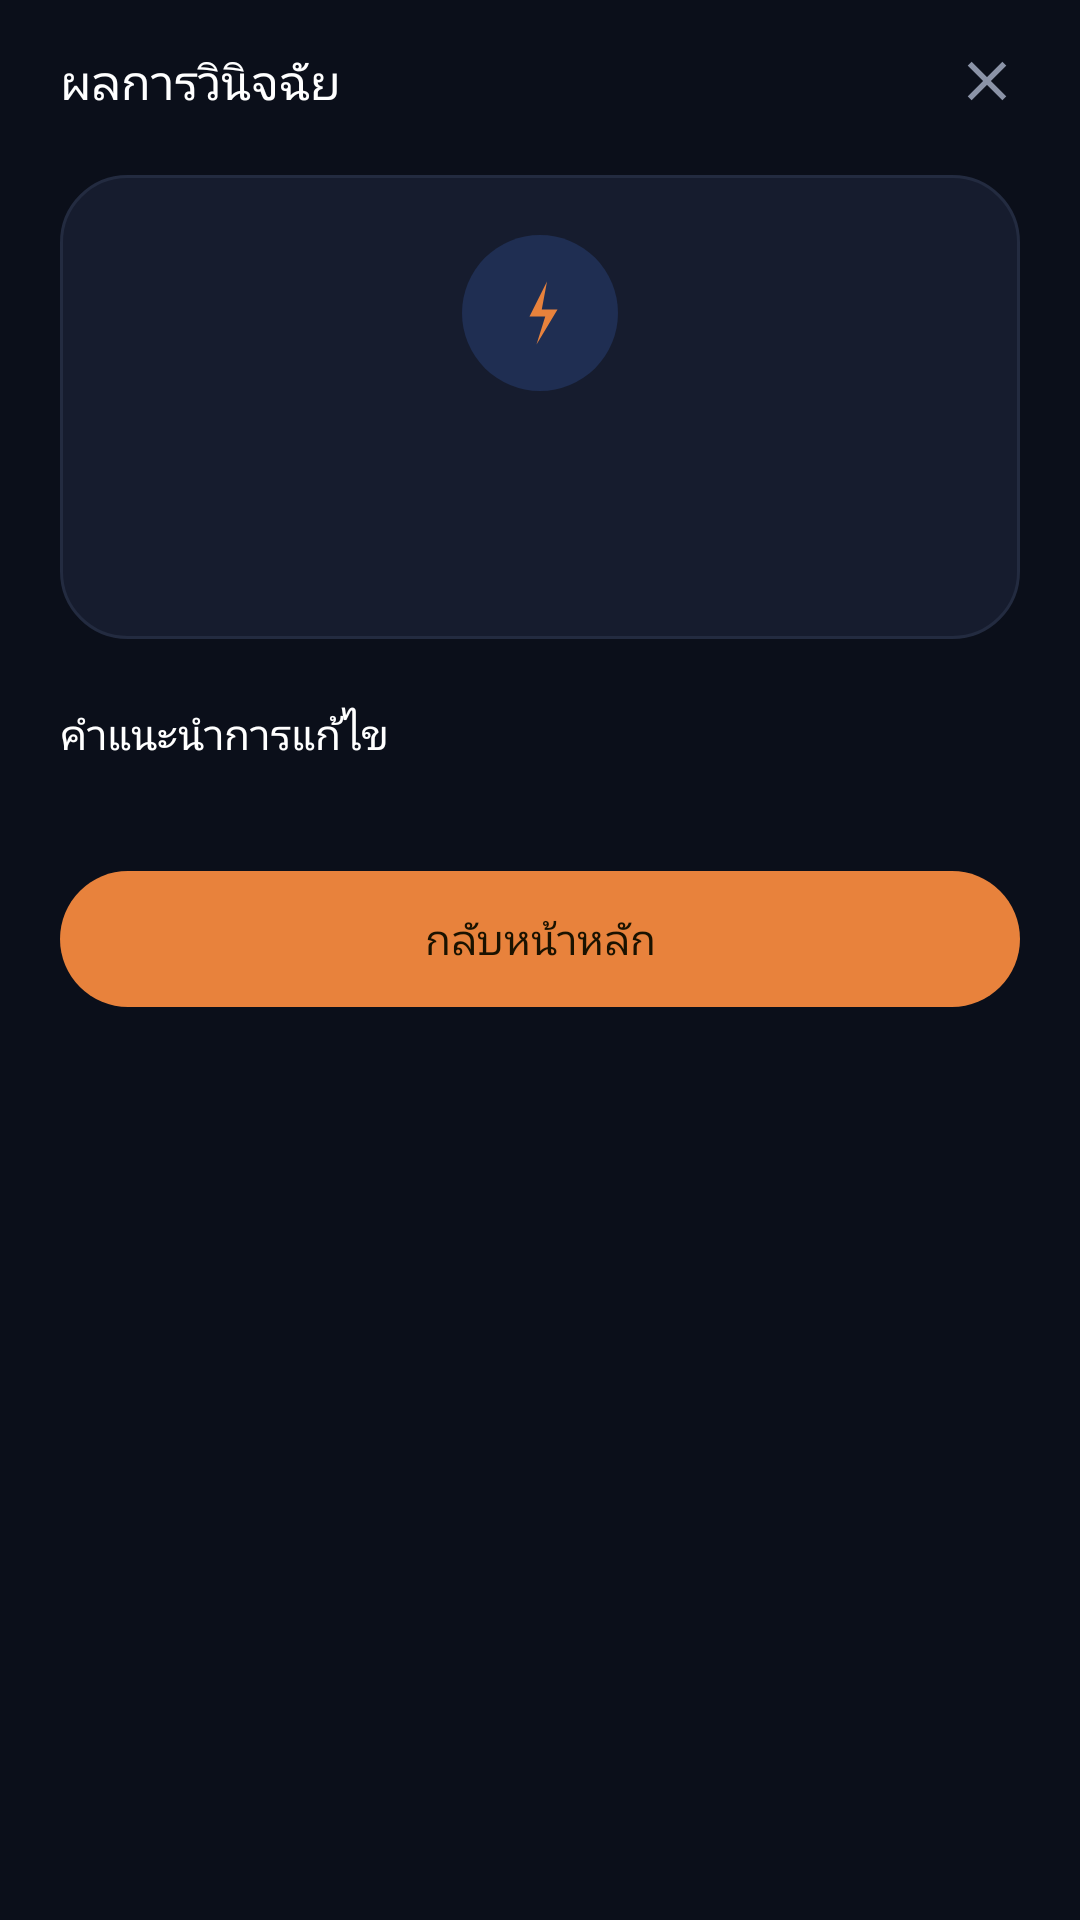

Layout XML and referenced resources for this Android screen:
<!-- AndroidManifest.xml: activity theme Theme.CircuitDoctor -->
<!-- res/layout/activity_diagnosis_result.xml -->
<?xml version="1.0" encoding="utf-8"?>
<ScrollView xmlns:android="http://schemas.android.com/apk/res/android"
    android:layout_width="match_parent"
    android:layout_height="match_parent"
    android:background="@color/bg_root"
    android:fillViewport="true"
    android:fitsSystemWindows="true">

    <LinearLayout
        android:layout_width="match_parent"
        android:layout_height="wrap_content"
        android:orientation="vertical"
        android:paddingHorizontal="@dimen/screen_padding"
        android:paddingTop="16dp"
        android:paddingBottom="24dp">

        <LinearLayout
            android:layout_width="match_parent"
            android:layout_height="wrap_content"
            android:orientation="horizontal"
            android:gravity="center_vertical">

            <TextView
                android:layout_width="0dp"
                android:layout_height="wrap_content"
                android:layout_weight="1"
                android:fontFamily="sans-serif-medium"
                android:text="@string/result_screen_title"
                android:textColor="@color/text_primary"
                android:textSize="16sp" />

            <ImageView
                android:id="@+id/btnResultClose"
                android:layout_width="22dp"
                android:layout_height="22dp"
                android:src="@drawable/ic_close"
                android:clickable="true"
                android:focusable="true"
                android:contentDescription="@null" />

        </LinearLayout>

        <LinearLayout
            android:layout_width="match_parent"
            android:layout_height="wrap_content"
            android:layout_marginTop="20dp"
            android:orientation="vertical"
            android:gravity="center_horizontal"
            android:background="@drawable/bg_diagnostic_card"
            android:padding="20dp">

            <ImageView
                android:layout_width="52dp"
                android:layout_height="52dp"
                android:background="@drawable/bg_login_logo"
                android:padding="12dp"
                android:src="@drawable/ic_bolt" />

            <TextView
                android:id="@+id/tvResultTitle"
                android:layout_width="match_parent"
                android:layout_height="wrap_content"
                android:layout_marginTop="14dp"
                android:fontFamily="sans-serif-medium"
                android:gravity="center"
                android:textColor="@color/text_primary"
                android:textSize="18sp"
                tools:text="ต่อขั้ว LED ผิดด้าน"
                xmlns:tools="http://schemas.android.com/tools" />

            <TextView
                android:id="@+id/tvResultDesc"
                android:layout_width="match_parent"
                android:layout_height="wrap_content"
                android:layout_marginTop="8dp"
                android:gravity="center"
                android:lineSpacingExtra="2dp"
                android:textColor="@color/text_secondary"
                android:textSize="12sp"
                tools:text="อาการตรงกับการต่อขั้วสลับ..."
                xmlns:tools="http://schemas.android.com/tools" />

        </LinearLayout>

        <TextView
            android:layout_width="wrap_content"
            android:layout_height="wrap_content"
            android:layout_marginTop="22dp"
            android:fontFamily="sans-serif-medium"
            android:text="@string/result_recommendation_title"
            android:textColor="@color/text_primary"
            android:textSize="14sp" />

        <LinearLayout
            android:id="@+id/recommendationContainer"
            android:layout_width="match_parent"
            android:layout_height="wrap_content"
            android:layout_marginTop="12dp"
            android:orientation="vertical" />

        <TextView
            android:id="@+id/btnBackHome"
            android:layout_width="match_parent"
            android:layout_height="wrap_content"
            android:layout_marginTop="24dp"
            android:background="@drawable/bg_button_orange"
            android:clickable="true"
            android:focusable="true"
            android:fontFamily="sans-serif-medium"
            android:gravity="center"
            android:paddingVertical="13dp"
            android:text="@string/result_button_home"
            android:textColor="@color/button_text"
            android:textSize="14sp" />

    </LinearLayout>

</ScrollView>
<!-- resources referenced by this layout -->
<resources>
  <color name="bg_root">#0B0F1A</color>
  <color name="button_text">#1A1200</color>
  <color name="text_primary">#FFFFFF</color>
  <color name="text_secondary">#8B93A7</color>
  <dimen name="screen_padding">20dp</dimen>
  <!-- drawable bg_button_orange (drawable) -->
  <?xml version="1.0" encoding="utf-8"?>
  <shape xmlns:android="http://schemas.android.com/apk/res/android" android:shape="rectangle">
      <solid android:color="@color/button_bg" />
      <corners android:radius="24dp" />
  </shape>
  <!-- drawable bg_diagnostic_card (drawable) -->
  <shape xmlns:android="http://schemas.android.com/apk/res/android" android:shape="rectangle">
      <solid android:color="#161C2E" />
      <stroke android:width="1dp" android:color="#232B40" />
      <corners android:radius="22dp" />
  </shape>
  <!-- drawable bg_login_logo (drawable) -->
  <shape xmlns:android="http://schemas.android.com/apk/res/android" android:shape="oval">
      <solid android:color="#1F2E52" />
  </shape>
  <!-- drawable ic_bolt (drawable) -->
  <vector xmlns:android="http://schemas.android.com/apk/res/android"
      android:width="18dp"
      android:height="18dp"
      android:viewportWidth="24"
      android:viewportHeight="24"
      android:tint="#E8823C">
      <path
          android:fillColor="#FF000000"
          android:pathData="M11,21 L13.5,13 L9,13 L14,3 L12.5,11 L17,11 Z" />
  </vector>
  <!-- drawable ic_close (drawable) -->
  <vector xmlns:android="http://schemas.android.com/apk/res/android"
      android:width="22dp" android:height="22dp"
      android:viewportWidth="24" android:viewportHeight="24"
      android:tint="#8B93A7">
      <path android:fillColor="#FF000000"
          android:pathData="M19,6.41L17.59,5 12,10.59 6.41,5 5,6.41 10.59,12 5,17.59 6.41,19 12,13.41 17.59,19 19,17.59 13.41,12z" />
  </vector>
  <string name="result_button_home">กลับหน้าหลัก</string>
  <string name="result_recommendation_title">คำแนะนำการแก้ไข</string>
  <string name="result_screen_title">ผลการวินิจฉัย</string>
  <style name="Theme.CircuitDoctor" parent="Theme.AppCompat.DayNight.NoActionBar">
          <item name="android:windowBackground">@color/bg_root</item>
          <item name="android:statusBarColor">@color/bg_status_bar</item>
          <item name="android:windowLightStatusBar" tools:targetApi="m">true</item>
          <item name="colorPrimary">@color/accent_blue</item>
          <item name="colorPrimaryDark">@color/bg_root</item>
          <item name="colorAccent">@color/accent_blue</item>
      </style>
  <color name="button_bg">#E8823C</color>
  <color name="bg_status_bar">#F5F1EA</color>
  <color name="accent_blue">#4C8DFF</color>
</resources>
